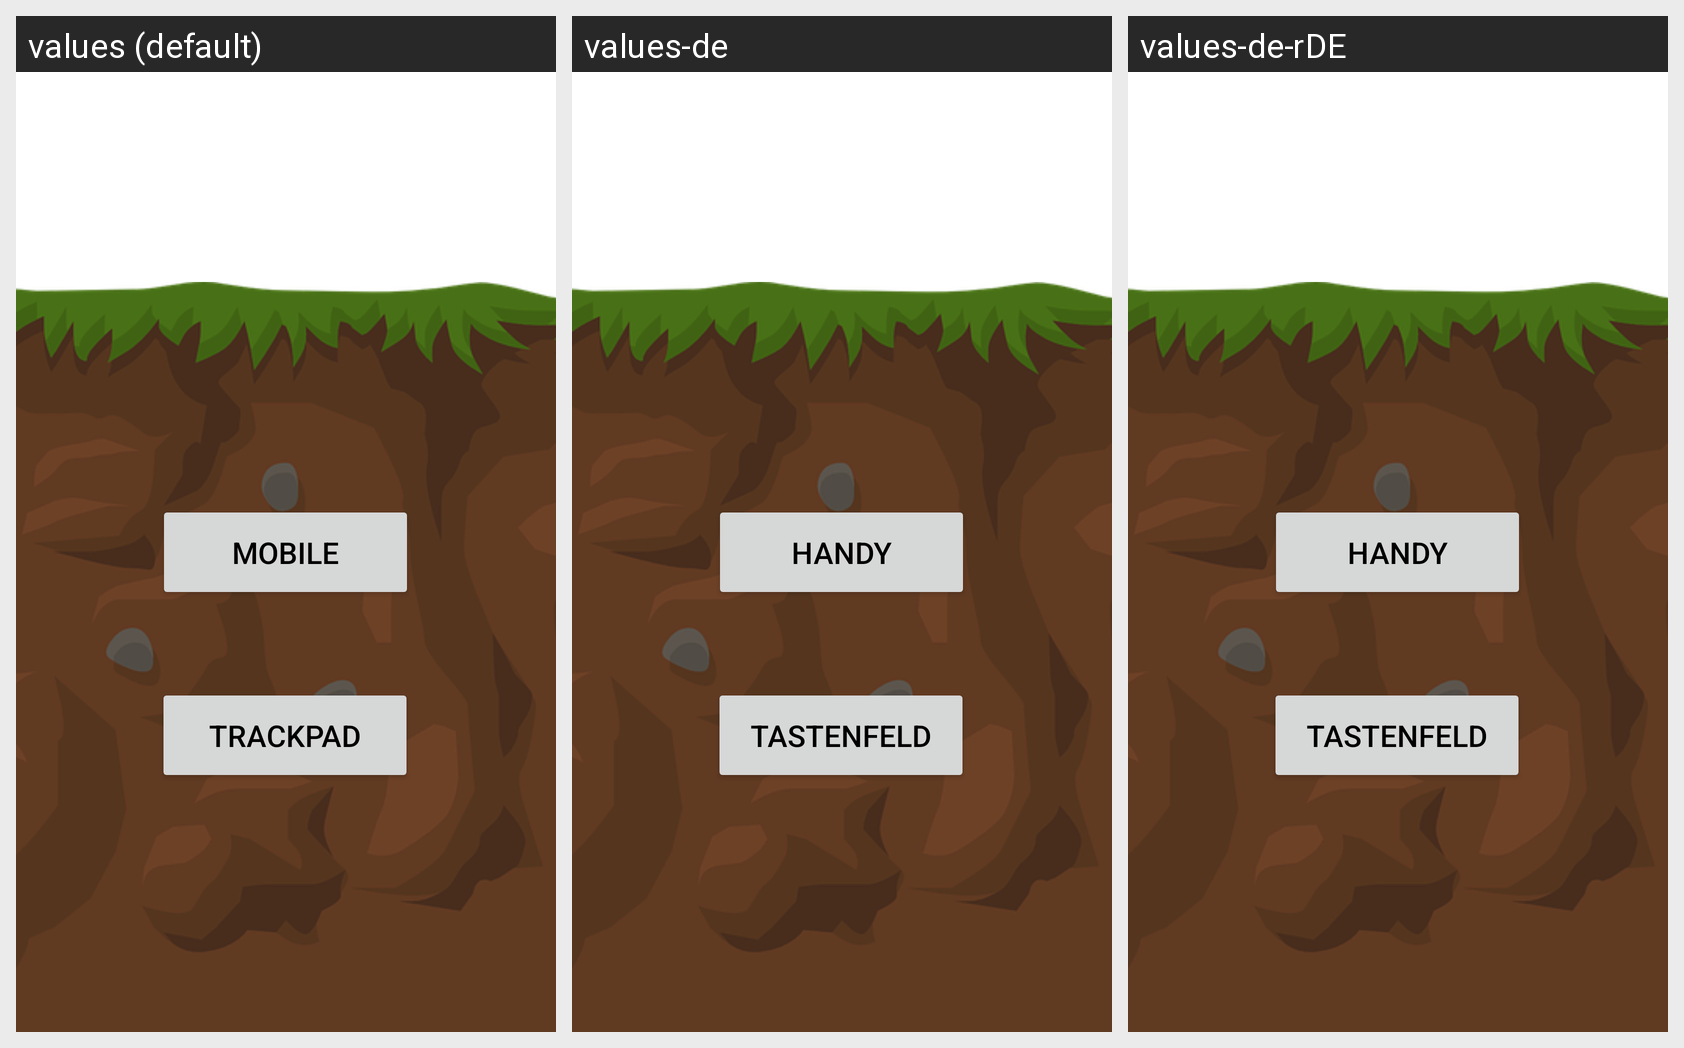

Locale-by-locale string values for the Android screen shown in this grid:
Android screen res/layout/activity_device_choise.xml rendered under 3 locales, left to right: values (default), values-de, values-de-rDE. Device: Nexus 5 (rendered at 1080×1920; each locale shown at half size, 540×960, under a caption strip naming it); theme Theme.BuildYourOwnUI.
Strings drawn on this screen, with the default value and each locale's value (text and hints the layout hard-codes, and strings that could not be matched under every locale, appear in the picture but are not listed):

selectmobile
  values: Mobile
  values-de: Handy
  values-de-rDE: Handy  [from values-de]

selecttrackpad
  values: Trackpad
  values-de: Tastenfeld
  values-de-rDE: Tastenfeld  [from values-de]
